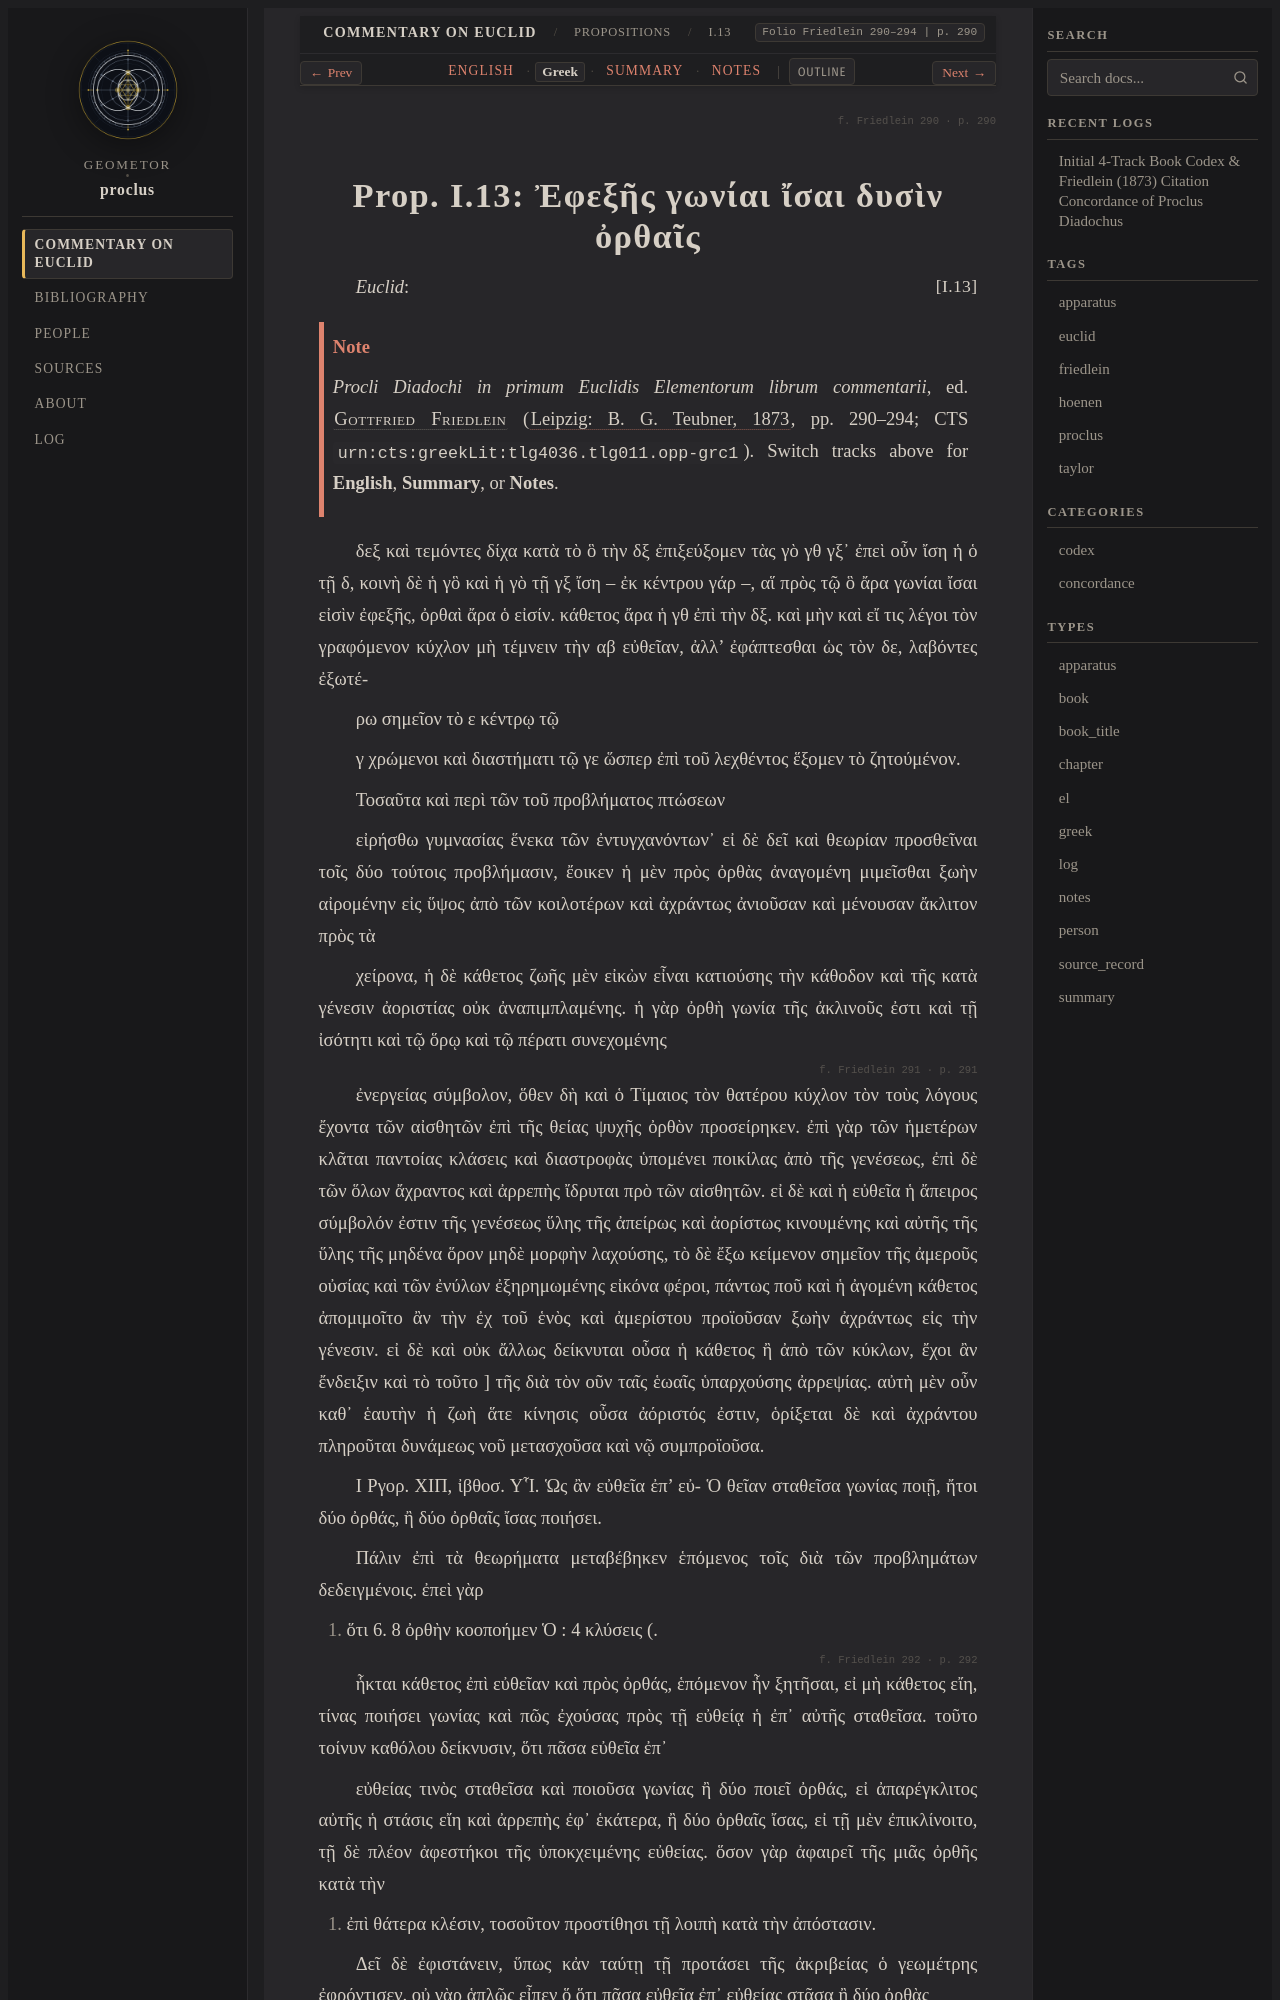

repository: geometor/proclus · page: in_euclidem/propositions/13/greek.html · generator: sphinx

:order: 13
:layout: book
:canonical_id: I.13
:breadcrumb_title: I.13
:folio: Friedlein 290–294
:book: Book I: Propositions
:type: greek
:tracks: English: index | Greek: greek | Summary: summary | Notes: notes

.. folio:: Friedlein 290
   :page: 290

.. _sec-prop-13-15-el:
.. _sec-prop-13-el:
